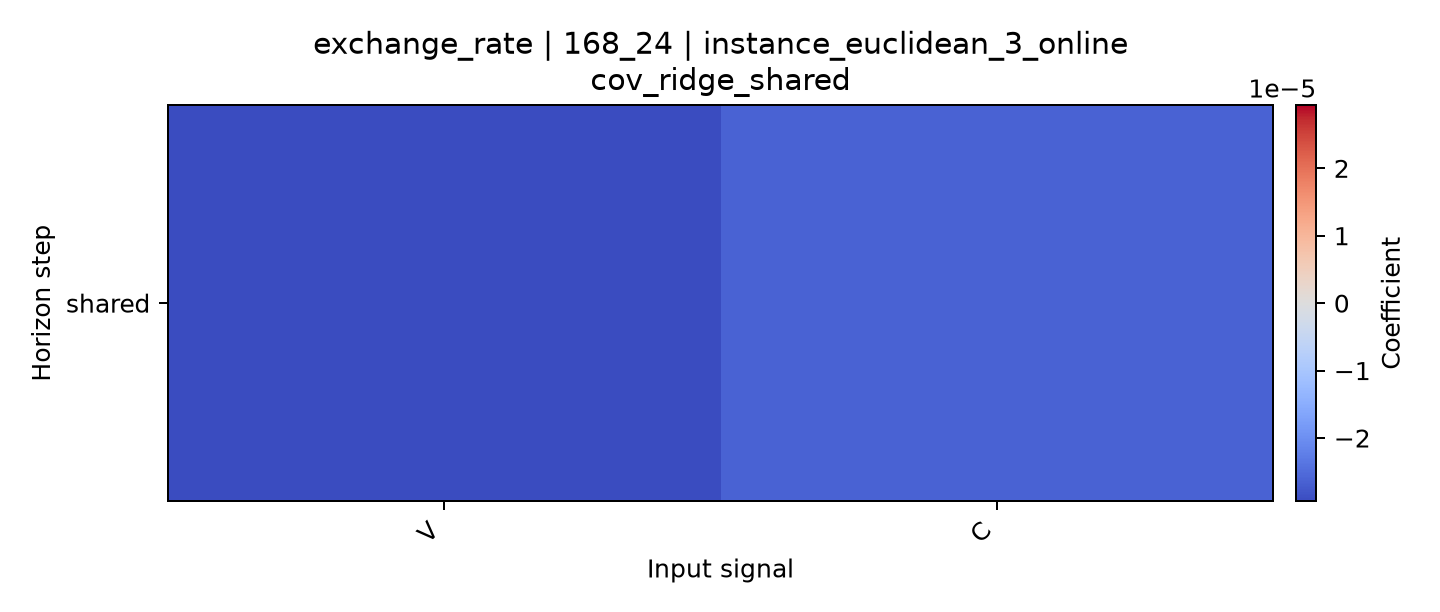

Source data for this figure (header and first rows):
horizon, V, C
shared, -2.9384955047834628e-05, -2.619488272244297e-05
